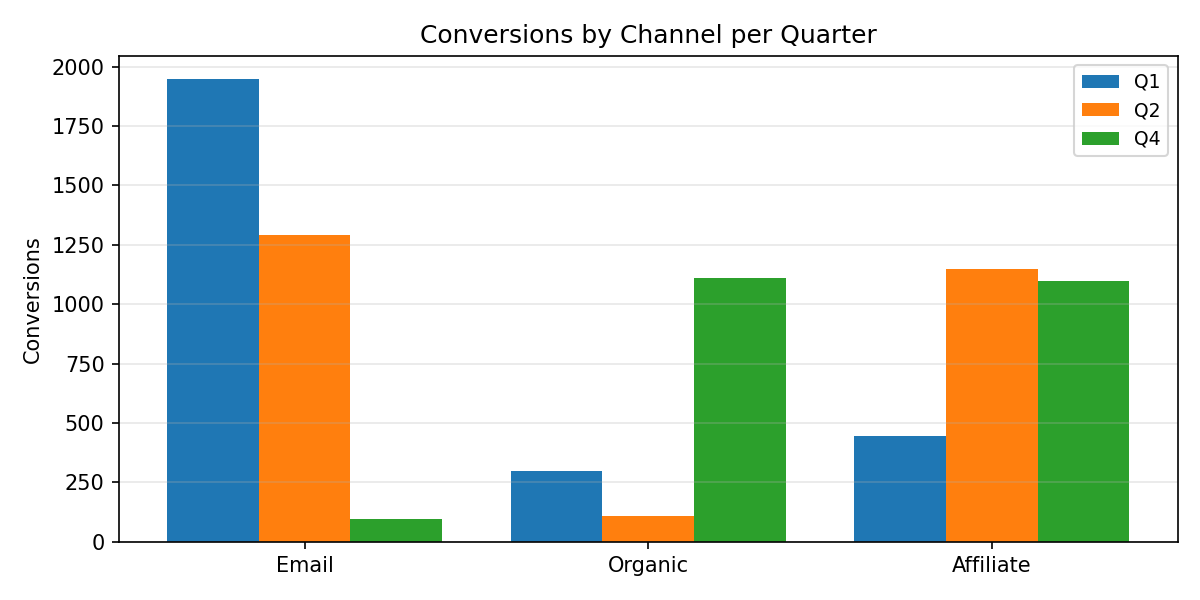

Source data for this figure (header and first rows):
Category, Q1, Q2, Q4
Email, 1947, 1291, 97.0
Organic, 299.0, 110.0, 1110
Affiliate, 444.0, 1147, 1098
